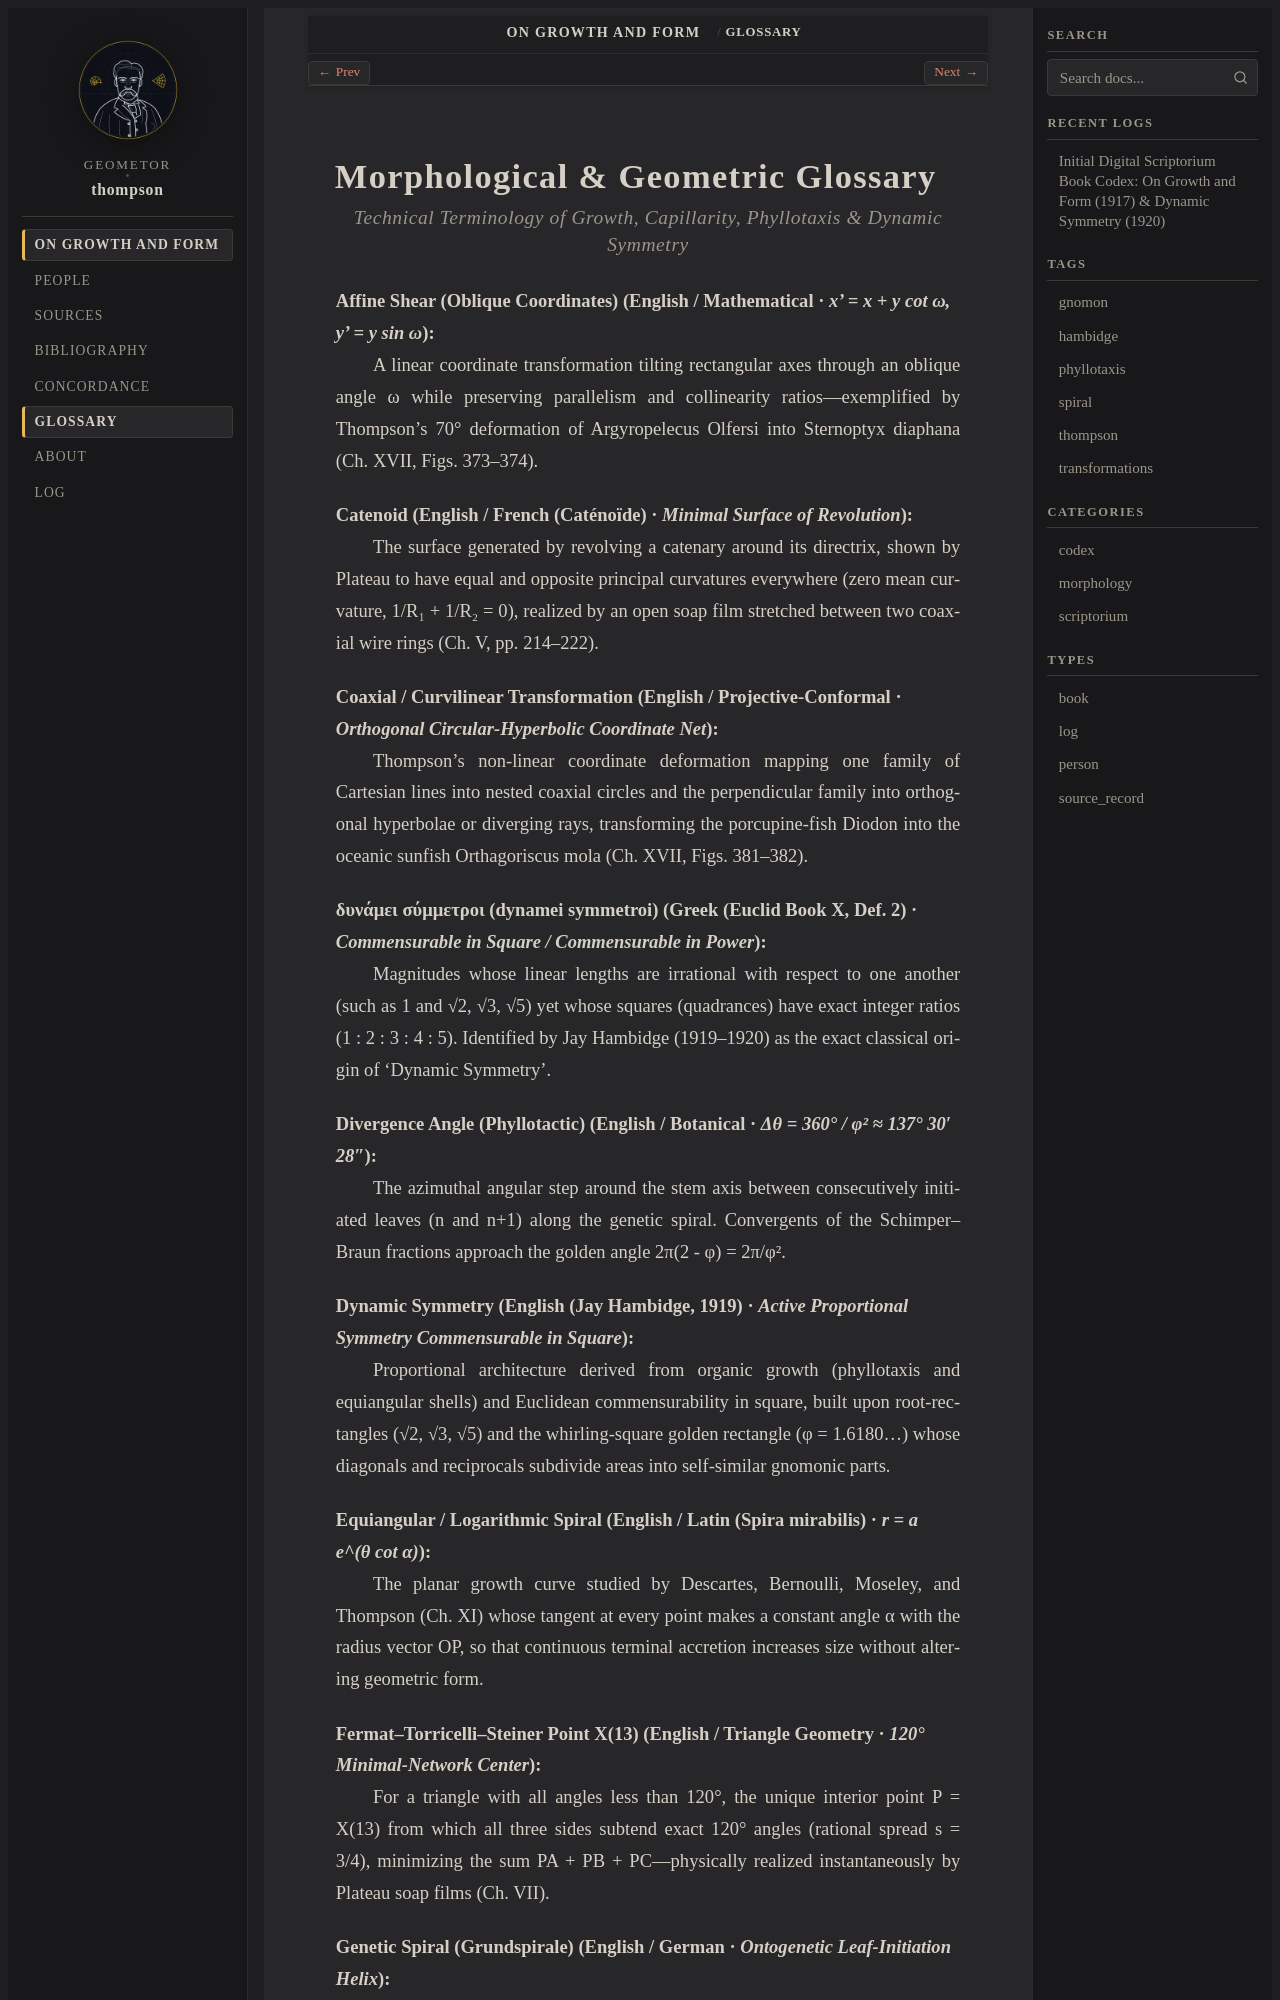

repository: geometor/thompson · page: growth_and_form/glossary.html · generator: sphinx

:layout: book
:navigation: header
:order: 16
:nav_title: Glossary

.. _glossary:

Morphological & Geometric Glossary
==================================

.. rubric:: Technical Terminology of Growth, Capillarity, Phyllotaxis & Dynamic Symmetry

.. _term-affine-shear:

**Affine Shear (Oblique Coordinates)** (English / Mathematical · *x' = x + y cot ω, y' = y sin ω*)
   A linear coordinate transformation tilting rectangular axes through an oblique angle ω while preserving parallelism and collinearity ratios—exemplified by Thompson's 70° deformation of Argyropelecus Olfersi into Sternoptyx diaphana (Ch. XVII, Figs. 373–374).

.. _term-catenoid:

**Catenoid** (English / French (Caténoïde) · *Minimal Surface of Revolution*)
   The surface generated by revolving a catenary around its directrix, shown by Plateau to have equal and opposite principal curvatures everywhere (zero mean curvature, 1/R₁ + 1/R₂ = 0), realized by an open soap film stretched between two coaxial wire rings (Ch. V, pp. 214–222).

.. _term-coaxial-transformation:

**Coaxial / Curvilinear Transformation** (English / Projective-Conformal · *Orthogonal Circular-Hyperbolic Coordinate Net*)
   Thompson's non-linear coordinate deformation mapping one family of Cartesian lines into nested coaxial circles and the perpendicular family into orthogonal hyperbolae or diverging rays, transforming the porcupine-fish Diodon into the oceanic sunfish Orthagoriscus mola (Ch. XVII, Figs. 381–382).

.. _term-commensurable-in-square:

**δυνάμει σύμμετροι (dynamei symmetroi)** (Greek (Euclid Book X, Def. 2) · *Commensurable in Square / Commensurable in Power*)
   Magnitudes whose linear lengths are irrational with respect to one another (such as 1 and √2, √3, √5) yet whose squares (quadrances) have exact integer ratios (1 : 2 : 3 : 4 : 5). Identified by Jay Hambidge (1919–1920) as the exact classical origin of 'Dynamic Symmetry'.

.. _term-divergence-angle:

**Divergence Angle (Phyllotactic)** (English / Botanical · *Δθ = 360° / φ² ≈ 137° 30′ 28″*)
   The azimuthal angular step around the stem axis between consecutively initiated leaves (n and n+1) along the genetic spiral. Convergents of the Schimper–Braun fractions approach the golden angle 2π(2 - φ) = 2π/φ².

.. _term-dynamic-symmetry:

**Dynamic Symmetry** (English (Jay Hambidge, 1919) · *Active Proportional Symmetry Commensurable in Square*)
   Proportional architecture derived from organic growth (phyllotaxis and equiangular shells) and Euclidean commensurability in square, built upon root-rectangles (√2, √3, √5) and the whirling-square golden rectangle (φ = 1.6180...) whose diagonals and reciprocals subdivide areas into self-similar gnomonic parts.

.. _term-equiangular-spiral:

**Equiangular / Logarithmic Spiral** (English / Latin (Spira mirabilis) · *r = a e^(θ cot α)*)
   The planar growth curve studied by Descartes, Bernoulli, Moseley, and Thompson (Ch. XI) whose tangent at every point makes a constant angle α with the radius vector OP, so that continuous terminal accretion increases size without altering geometric form.

.. _term-fermat-torricelli-point:

**Fermat–Torricelli–Steiner Point X(13)** (English / Triangle Geometry · *120° Minimal-Network Center*)
   For a triangle with all angles less than 120°, the unique interior point P = X(13) from which all three sides subtend exact 120° angles (rational spread s = 3/4), minimizing the sum PA + PB + PC—physically realized instantaneously by Plateau soap films (Ch. VII).

.. _term-genetic-spiral:
